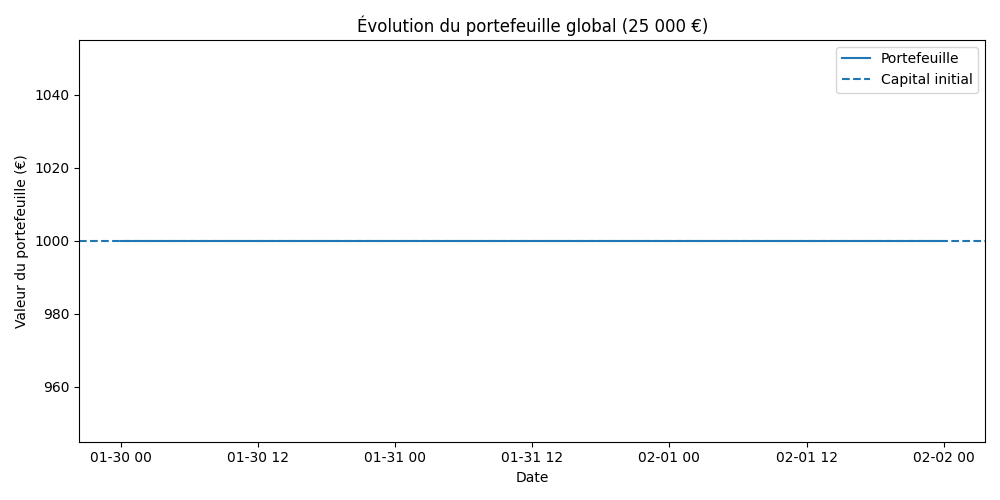

The table this chart was drawn from, first rows:
date, total_value, cash, pos_AAPL, pos_MSFT, pos_GOOGL, pos_AMZN, pos_META, pos_NVDA, pos_TSLA, pos_INTC, pos_AMD, pos_IBM, pos_ORCL, pos_NFLX, pos_PLTR, pos_SNOW, pos_SHOP, pos_COIN, pos_ROKU, pos_U, pos_CRWD, pos_ZS, pos_RIVN
2026-01-30, 1000, 1.1368683772161603e-13, 0.0, 0.0, 0.0, 0.0, 0.0, 0.0, 0.0, 0.0, 0.0, 1.087, 0.0, 0.0, 0.0, 1.73, 0.0, 0.0, 0.0, 11.45, 0.0, 0.0, 0.0
2026-02-02, 1000, 1.1368683772161603e-13, 0.0, 0.0, 0.0, 0.0, 0.0, 0.0, 0.0, 0.0, 0.0, 1.087, 0.0, 0.0, 0.0, 1.73, 0.0, 0.0, 0.0, 11.45, 0.0, 0.0, 0.0
